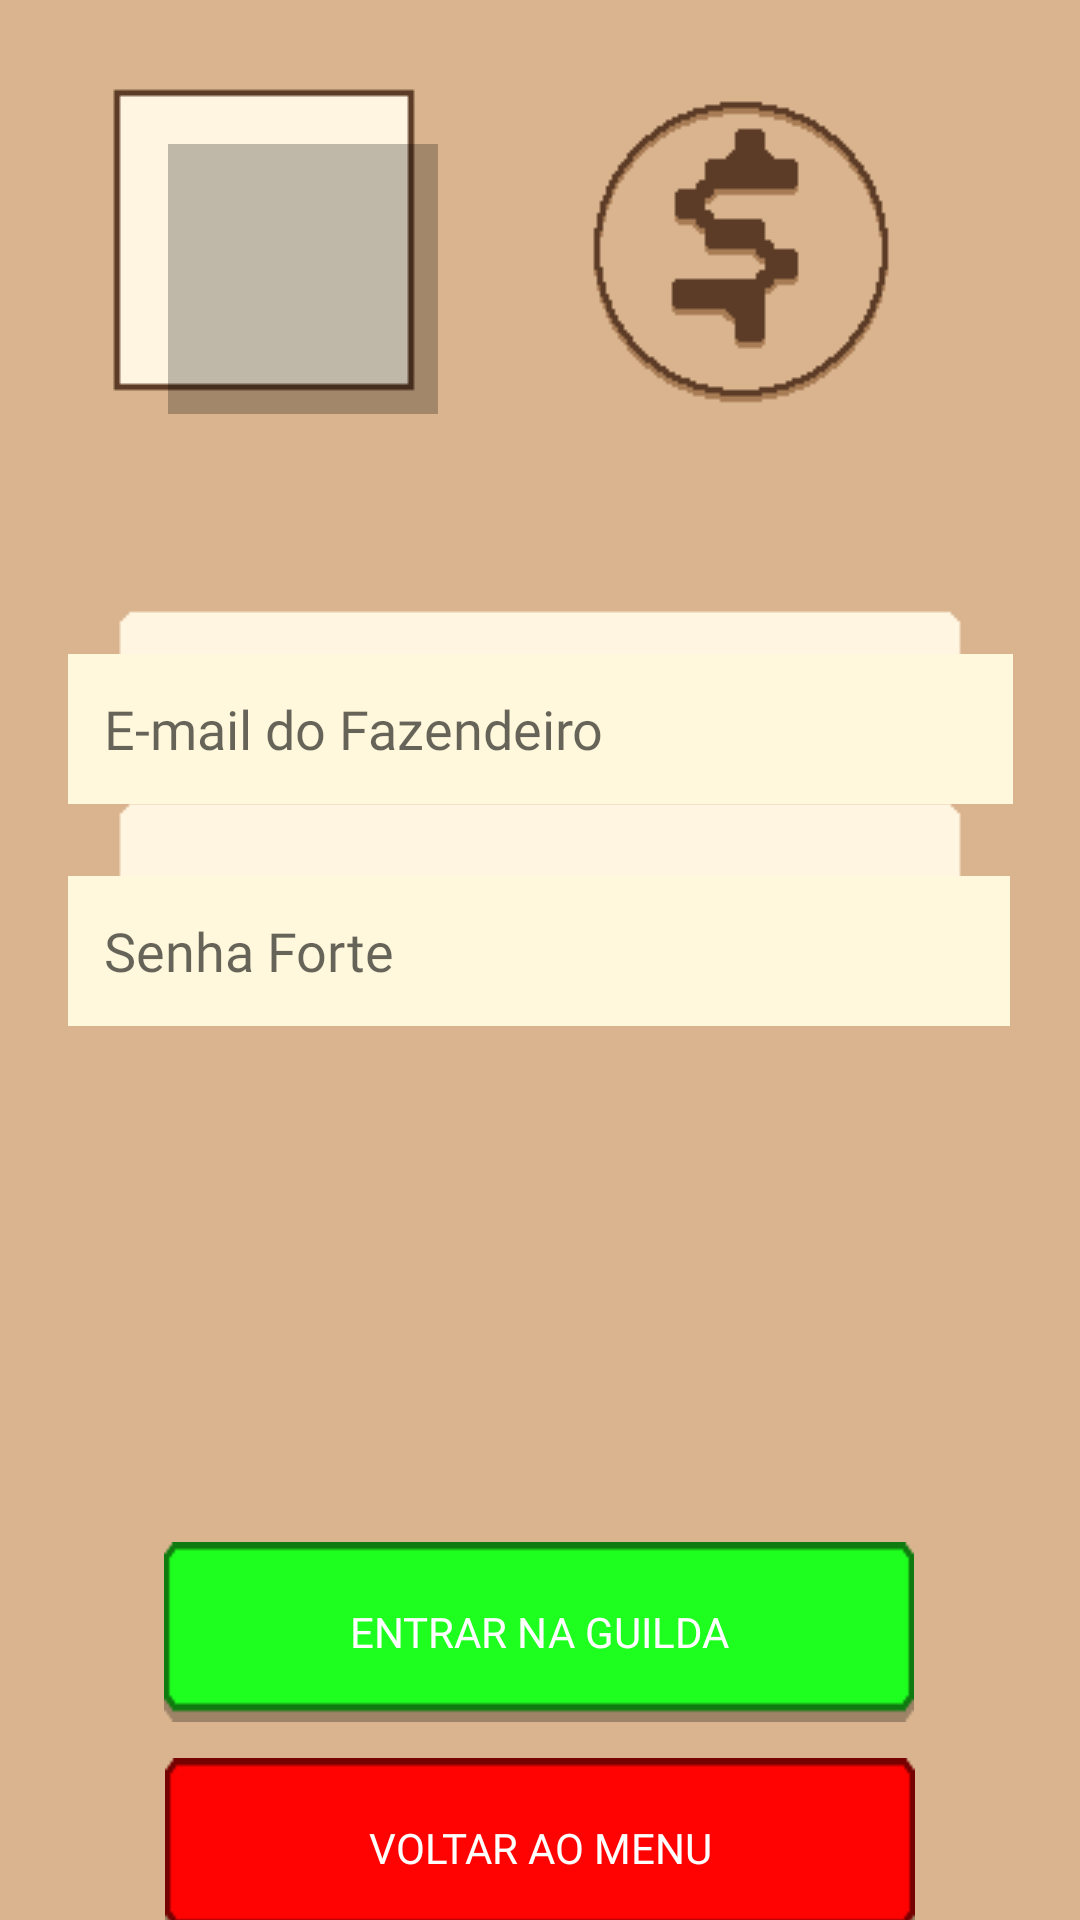

This screen was rendered from an Android layout file. Write that file and the resources it references.
<!-- AndroidManifest.xml: application theme Theme.AppCompat.Light.NoActionBar -->
<!-- res/layout/activity_login.xml -->
<?xml version="1.0" encoding="utf-8"?>
<androidx.constraintlayout.widget.ConstraintLayout
    xmlns:android="http://schemas.android.com/apk/res/android"
    xmlns:app="http://schemas.android.com/apk/res-auto"
    xmlns:tools="http://schemas.android.com/tools"
    android:layout_width="match_parent"
    android:layout_height="match_parent"
    android:background="@drawable/fundo_telalogin">

    <ImageView
        android:id="@+id/imgFotoUsuario"
        android:layout_width="90dp"
        android:layout_height="90dp"
        android:layout_marginStart="56dp"
        android:layout_marginTop="48dp"
        android:background="#40000000"
        android:clickable="true"
        android:focusable="true"
        android:scaleType="centerCrop"
        app:layout_constraintStart_toStartOf="parent"
        app:layout_constraintTop_toTopOf="parent" />

    <EditText
        android:id="@+id/editEmail"
        android:layout_width="315dp"
        android:layout_height="50dp"
        android:layout_marginTop="80dp"
        android:background="#FFF8DC"
        android:fontFamily="@font/pixel_font"
        android:hint="E-mail do Fazendeiro"
        android:inputType="textEmailAddress"
        android:padding="12dp"
        android:textColor="#000000"
        app:layout_constraintEnd_toEndOf="parent"
        app:layout_constraintStart_toStartOf="parent"
        app:layout_constraintTop_toBottomOf="@id/imgFotoUsuario" />

    <EditText
        android:id="@+id/editSenha"
        android:layout_width="314dp"
        android:layout_height="50dp"
        android:layout_marginTop="24dp"
        android:background="#FFF8DC"
        android:fontFamily="@font/pixel_font"
        android:hint="Senha Forte"
        android:inputType="textPassword"
        android:padding="12dp"
        android:textColor="#000000"
        app:layout_constraintEnd_toEndOf="parent"
        app:layout_constraintHorizontal_bias="0.496"
        app:layout_constraintStart_toStartOf="parent"
        app:layout_constraintTop_toBottomOf="@id/editEmail" />

    <androidx.appcompat.widget.AppCompatButton
        android:id="@+id/btnEntrar"
        android:layout_width="250dp"
        android:layout_height="60dp"
        android:layout_marginTop="172dp"
        android:background="@drawable/botao_verde"
        android:fontFamily="@font/pixel_font"
        android:text="Entrar na Guilda"
        android:textColor="#FFFFFF"
        app:layout_constraintEnd_toEndOf="parent"
        app:layout_constraintHorizontal_bias="0.496"
        app:layout_constraintStart_toStartOf="parent"
        app:layout_constraintTop_toBottomOf="@id/editSenha" />

    <androidx.appcompat.widget.AppCompatButton
        android:id="@+id/btnVoltar"
        android:layout_width="250dp"
        android:layout_height="60dp"
        android:layout_marginTop="12dp"
        android:text="Voltar ao Menu"
        android:textColor="#FFFFFF"
        android:fontFamily="@font/pixel_font"
        android:background="@drawable/botao_vermelho"
        app:layout_constraintTop_toBottomOf="@id/btnEntrar"
        app:layout_constraintStart_toStartOf="parent"
        app:layout_constraintEnd_toEndOf="parent" />

</androidx.constraintlayout.widget.ConstraintLayout>
<!-- resources referenced by this layout -->
<resources>
  <!-- drawable botao_verde: png bitmap (drawable, 367 bytes) -->
  <!-- drawable botao_vermelho: png bitmap (drawable, 358 bytes) -->
  <!-- drawable fundo_telalogin: png bitmap (drawable, 3865 bytes) -->
</resources>
